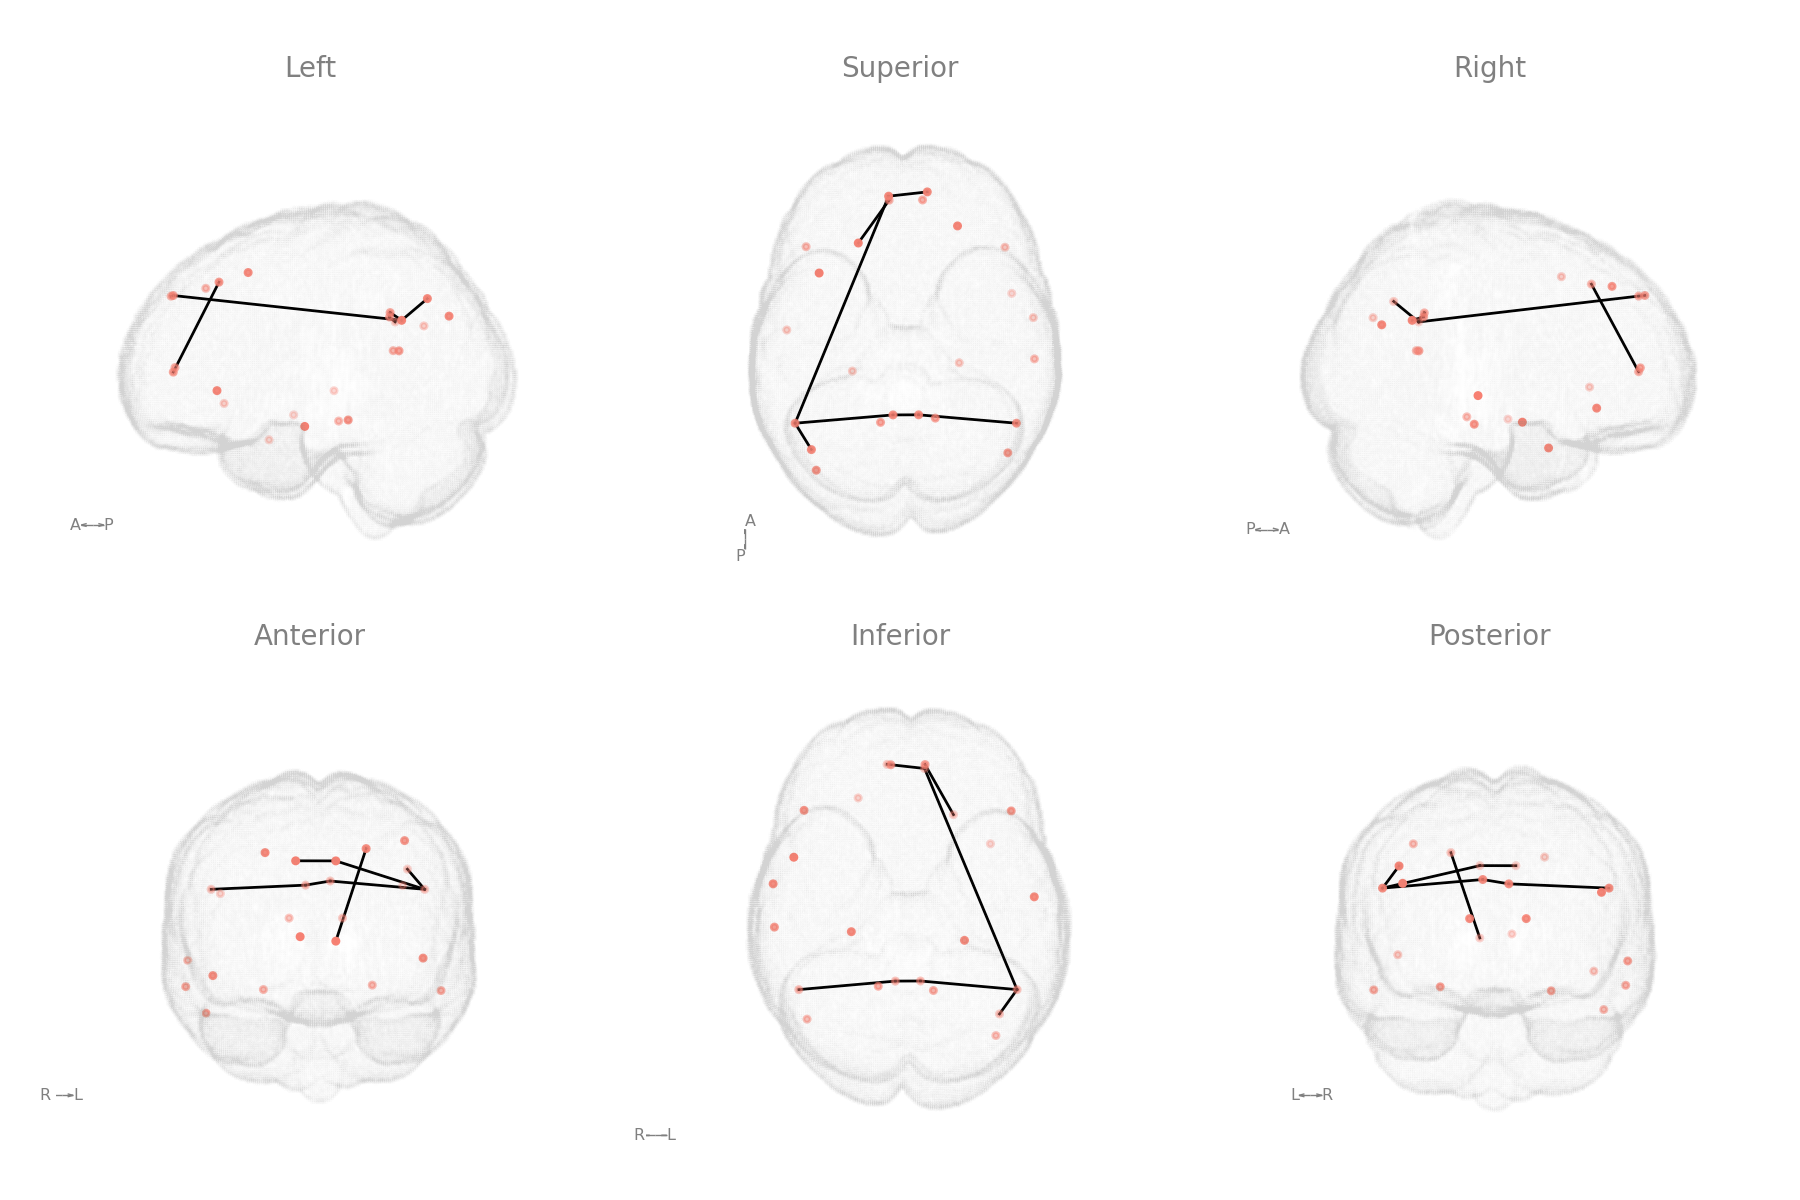

The file beside this chart, header and first rows:
, i, j, weight
0, 45, 50, 1
1, 46, 48, 1
2, 47, 50, 1
3, 47, 105, 1
4, 50, 51, 1
5, 51, 109, 1
6, 103, 105, 1
